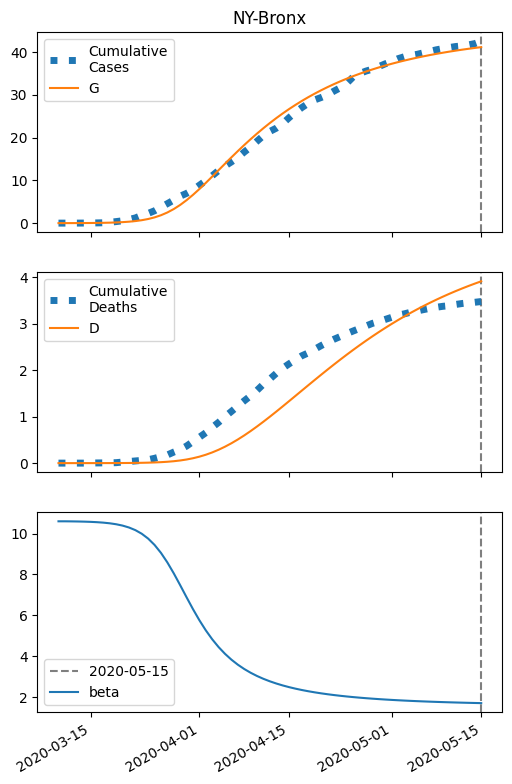

The data file committed next to this chart (first rows):
series, 2020-03-10, 2020-03-11, 2020-03-12, 2020-03-13, 2020-03-14, 2020-03-15, 2020-03-16, 2020-03-17, 2020-03-18, 2020-03-19, 2020-03-20, 2020-03-21, 2020-03-22, 2020-03-23, 2020-03-24, 2020-03-25, 2020-03-26, 2020-03-27, 2020-03-28, 2020-03-29, 2020-03-30, 2020-03-31, 2020-04-01
S, 70910, 70908, 70904, 70898, 70890, 70879, 70862, 70837, 70802, 70752, 70679, 70576, 70431, 70227, 69947, 69567, 69065, 68421, 67619, 66657, 65542, 64294, 62939
I, 5.0, 7.25, 10.51, 15.24, 22.08, 31.98, 46.3, 66.97, 96.75, 139.5, 200.7, 287.6, 410.2, 580.9, 815, 1130, 1541, 2062, 2699, 3445, 4284, 5189, 6130
IH, 0.2, 0.2717, 0.3874, 0.5593, 0.8099, 1.173, 1.7, 2.461, 3.561, 5.146, 7.425, 10.69, 15.34, 21.9, 31.09, 43.74, 60.86, 83.45, 112.4, 148.2, 190.9, 239.8, 293.5
IN, 0.2, 0.3881, 0.6549, 1.036, 1.584, 2.372, 3.51, 5.152, 7.524, 10.94, 15.87, 22.95, 33.08, 47.51, 67.91, 96.46, 135.9, 189.4, 260.6, 353, 469.7, 613, 783.9
D, 0.01, 0.03832, 0.07678, 0.1316, 0.2108, 0.3255, 0.4917, 0.7323, 1.081, 1.585, 2.314, 3.365, 4.878, 7.05, 10.15, 14.55, 20.75, 29.36, 41.18, 57.09, 78.08, 105.1, 139.1
R, 0.0, 0.1119, 0.271, 0.5038, 0.8453, 1.345, 2.073, 3.133, 4.671, 6.901, 10.13, 14.79, 21.5, 31.15, 44.94, 64.54, 92.17, 130.7, 183.8, 255.5, 350.7, 474.2, 630.7
G, 5.0, 7.65, 11.49, 17.06, 25.12, 36.79, 53.67, 78.04, 113.2, 163.7, 236, 339, 484.6, 688.1, 968.7, 1348, 1850, 2495, 3296, 4258, 5373, 6621, 7977
H, 35535, 35535, 35535, 35535, 35535, 35535, 35535, 35535, 35535, 35535, 35535, 35535, 35535, 35535, 35535, 35535, 35535, 35535, 35535, 35535, 35535, 35535, 35535
beta, 10.6, 10.6, 10.6, 10.59, 10.58, 10.57, 10.56, 10.54, 10.5, 10.46, 10.39, 10.3, 10.17, 9.992, 9.755, 9.445, 9.056, 8.589, 8.055, 7.477, 6.884, 6.305, 5.762
